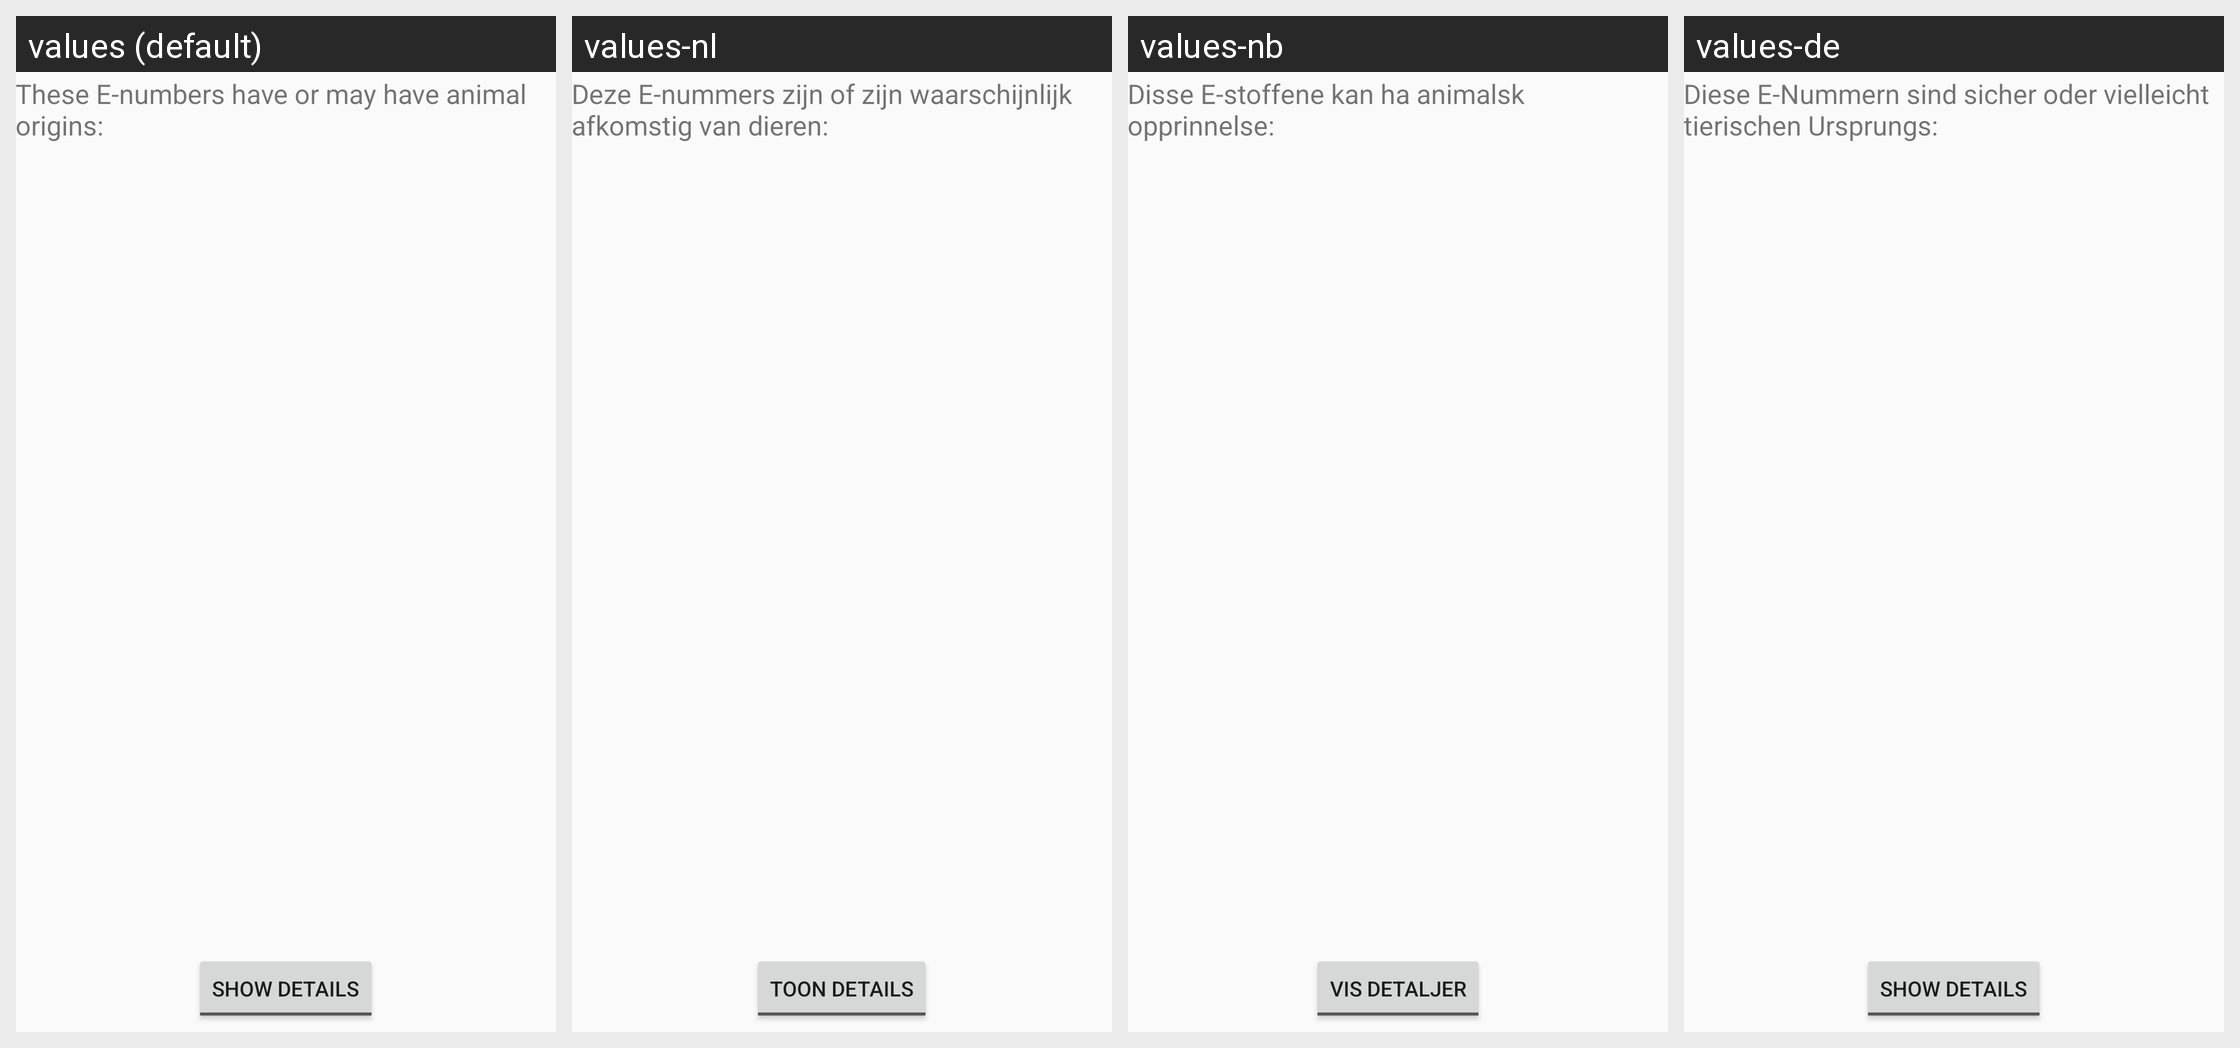

Translations of the strings shown on this Android screen, per locale in the grid:
Android screen res/layout/enumbers_fragment.xml rendered under 4 locales, left to right: values (default), values-nl, values-nb, values-de. Device: Nexus 5 (rendered at 1080×1920; each locale shown at half size, 540×960, under a caption strip naming it); theme AppTheme.
Strings drawn on this screen, with the default value and each locale's value (text and hints the layout hard-codes appear in the picture but are not listed):

enumber_headline
  values: These E-numbers have or may have animal origins:
  values-nl: Deze E-nummers zijn of zijn waarschijnlijk afkomstig van dieren:
  values-nb: Disse E-stoffene kan ha animalsk opprinnelse:
  values-de: Diese E-Nummern sind sicher oder vielleicht tierischen Ursprungs:

details_off
  values: Show details
  values-nl: Toon details
  values-nb: Vis detaljer
  values-de: Show details  [not translated; the default value is used]
